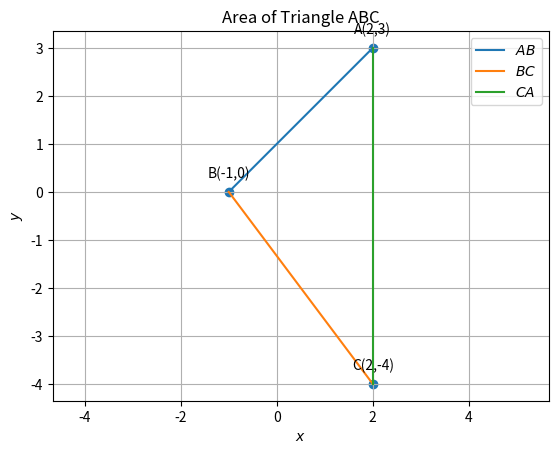

Here is the Python script that generated this plot:
#Python libraries for math and graphics
import numpy as np
import matplotlib.pyplot as plt
from numpy import linalg as LA 
import math

  
#Two aray vectors are given  
A = np.array(([2,3])) 
B = np.array(([-1,0]))
C=  np.array(([2,-4]))

#Formula for calculating the equidistance on x-axis  

#x=(np.linalg.norm((A-B)*(A-D)))
#x=(1/2)*np.linalg.norm((np.cross(A-B,A-D)))
#y=(1/2)*np.linalg.norm((np.cross(B-C,B-D)))

#print ("Area of quadrilateral ABCD is", x+y)


def line_gen(A,B):
   len =10
   dim = A.shape[0]
   x_AB = np.zeros((dim,len))
   lam_1 = np.linspace(0,1,len)
   for i in range(len):
     temp1 = A + lam_1[i]*(B-A)
     x_AB[:,i]= temp1.T
   return x_AB

#
#Generating all lines
x_AB = line_gen(A,B)
x_BC= line_gen(B,C)
x_CA = line_gen(C,A)


#
#
#Plotting all lines
plt.plot(x_AB[0,:],x_AB[1,:],label='$AB$')
plt.plot(x_BC[0,:],x_BC[1,:],label='$BC$')
plt.plot(x_CA[0,:],x_CA[1,:],label='$CA$')

#
#
#Labeling the coordinates
tri_coords = np.vstack((A,B,C)).T
plt.scatter(tri_coords[0,:], tri_coords[1,:])
vert_labels = ['A''(2,3)','B''(-1,0)','C''(2,-4)']
for i, txt in enumerate(vert_labels):
    plt.annotate(txt, # this is the text
                 (tri_coords[0,i], tri_coords[1,i]), # this is the point to label
                 textcoords="offset points", # how to position the text
                 xytext=(0,10), # distance from text to points (x,y)
                 ha='center') # horizontal alignment can be left, right or center

plt.xlabel('$x$')
plt.ylabel('$y$')
plt.legend(loc='best')
plt.grid() # minor
plt.axis('equal')
plt.title('Area of Triangle ABC',size=12) 


plt.show()
